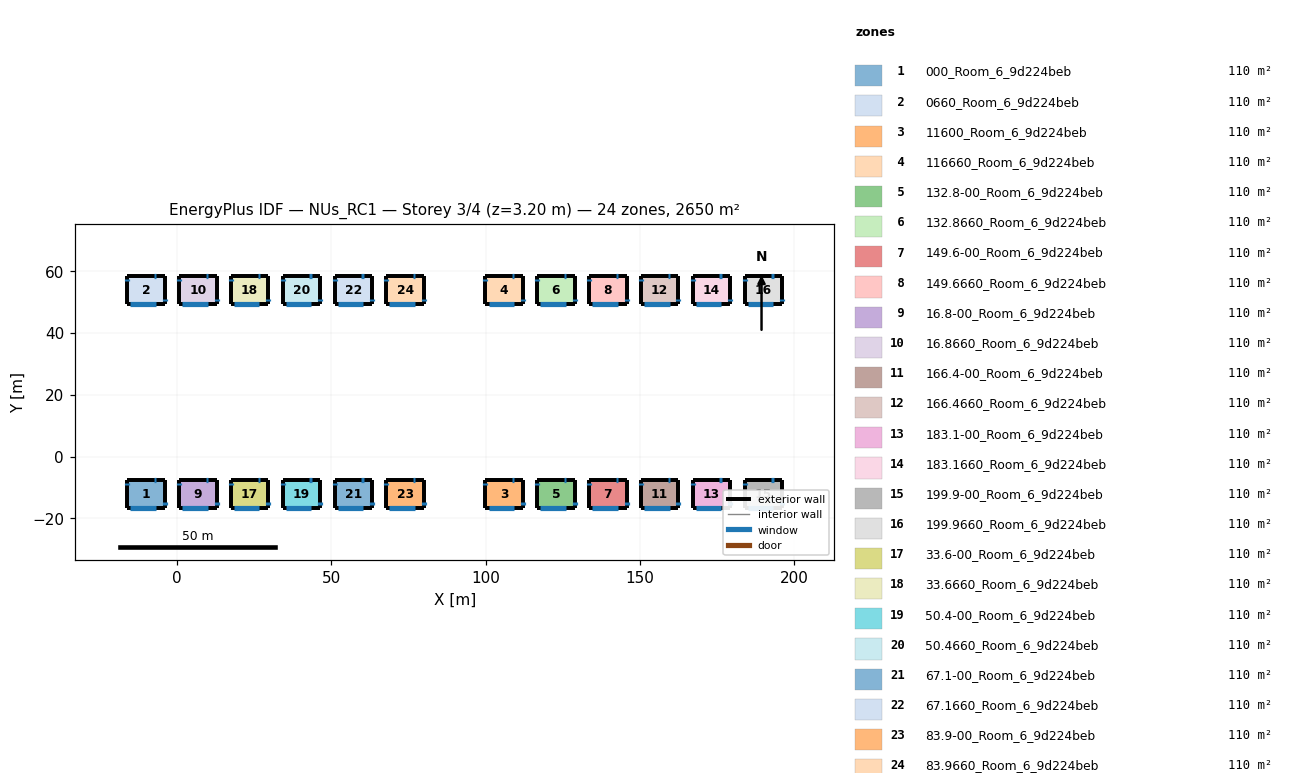
=== STOREY PLAN SPEC (per zone: floor XY polygon, exterior-wall plan segments, windows/doors) ===
zone 1: 000_Room_6_9d224beb  (110.4 m²)
  floor: (-3.90, -7.45) (-3.90, -16.55) (-16.03, -16.55) (-16.03, -7.45)
  exterior wall: (-3.90, -7.45) – (-16.03, -7.45)  [12.1 m]
    window: (-6.64, -7.45) – (-7.40, -7.45)  [1.2 m²]
  exterior wall: (-16.03, -7.45) – (-16.03, -16.55)  [9.1 m]
    window: (-16.03, -8.45) – (-16.03, -9.22)  [1.2 m²]
  exterior wall: (-16.03, -16.55) – (-3.90, -16.55)  [12.1 m]
    window: (-15.03, -16.55) – (-6.77, -16.55)  [12.6 m²]
  exterior wall: (-3.90, -16.55) – (-3.90, -7.45)  [9.1 m]
    window: (-3.90, -15.55) – (-3.90, -14.83)  [1.1 m²]
zone 2: 0660_Room_6_9d224beb  (110.4 m²)
  floor: (-3.90, 58.55) (-3.90, 49.45) (-16.03, 49.45) (-16.03, 58.55)
  exterior wall: (-3.90, 58.55) – (-16.03, 58.55)  [12.1 m]
    window: (-6.64, 58.55) – (-7.40, 58.55)  [1.2 m²]
  exterior wall: (-16.03, 58.55) – (-16.03, 49.45)  [9.1 m]
    window: (-16.03, 57.55) – (-16.03, 56.78)  [1.2 m²]
  exterior wall: (-16.03, 49.45) – (-3.90, 49.45)  [12.1 m]
    window: (-15.03, 49.45) – (-6.77, 49.45)  [12.6 m²]
  exterior wall: (-3.90, 49.45) – (-3.90, 58.55)  [9.1 m]
    window: (-3.90, 50.45) – (-3.90, 51.17)  [1.1 m²]
zone 3: 11600_Room_6_9d224beb  (110.4 m²)
  floor: (112.10, -7.45) (112.10, -16.55) (99.97, -16.55) (99.97, -7.45)
  exterior wall: (112.10, -7.45) – (99.97, -7.45)  [12.1 m]
    window: (109.36, -7.45) – (108.60, -7.45)  [1.2 m²]
  exterior wall: (99.97, -7.45) – (99.97, -16.55)  [9.1 m]
    window: (99.97, -8.45) – (99.97, -9.22)  [1.2 m²]
  exterior wall: (99.97, -16.55) – (112.10, -16.55)  [12.1 m]
    window: (100.97, -16.55) – (109.23, -16.55)  [12.6 m²]
  exterior wall: (112.10, -16.55) – (112.10, -7.45)  [9.1 m]
    window: (112.10, -15.55) – (112.10, -14.83)  [1.1 m²]
zone 4: 116660_Room_6_9d224beb  (110.4 m²)
  floor: (112.10, 58.55) (112.10, 49.45) (99.97, 49.45) (99.97, 58.55)
  exterior wall: (112.10, 58.55) – (99.97, 58.55)  [12.1 m]
    window: (109.36, 58.55) – (108.60, 58.55)  [1.2 m²]
  exterior wall: (99.97, 58.55) – (99.97, 49.45)  [9.1 m]
    window: (99.97, 57.55) – (99.97, 56.78)  [1.2 m²]
  exterior wall: (99.97, 49.45) – (112.10, 49.45)  [12.1 m]
    window: (100.97, 49.45) – (109.23, 49.45)  [12.6 m²]
  exterior wall: (112.10, 49.45) – (112.10, 58.55)  [9.1 m]
    window: (112.10, 50.45) – (112.10, 51.17)  [1.1 m²]
zone 5: 132.8-00_Room_6_9d224beb  (110.4 m²)
  floor: (128.89, -7.45) (128.89, -16.55) (116.75, -16.55) (116.75, -7.45)
  exterior wall: (128.89, -7.45) – (116.75, -7.45)  [12.1 m]
    window: (126.15, -7.45) – (125.39, -7.45)  [1.2 m²]
  exterior wall: (116.75, -7.45) – (116.75, -16.55)  [9.1 m]
    window: (116.75, -8.45) – (116.75, -9.22)  [1.2 m²]
  exterior wall: (116.75, -16.55) – (128.89, -16.55)  [12.1 m]
    window: (117.75, -16.55) – (126.01, -16.55)  [12.6 m²]
  exterior wall: (128.89, -16.55) – (128.89, -7.45)  [9.1 m]
    window: (128.89, -15.55) – (128.89, -14.83)  [1.1 m²]
zone 6: 132.8660_Room_6_9d224beb  (110.4 m²)
  floor: (128.89, 58.55) (128.89, 49.45) (116.75, 49.45) (116.75, 58.55)
  exterior wall: (128.89, 58.55) – (116.75, 58.55)  [12.1 m]
    window: (126.15, 58.55) – (125.39, 58.55)  [1.2 m²]
  exterior wall: (116.75, 58.55) – (116.75, 49.45)  [9.1 m]
    window: (116.75, 57.55) – (116.75, 56.78)  [1.2 m²]
  exterior wall: (116.75, 49.45) – (128.89, 49.45)  [12.1 m]
    window: (117.75, 49.45) – (126.01, 49.45)  [12.6 m²]
  exterior wall: (128.89, 49.45) – (128.89, 58.55)  [9.1 m]
    window: (128.89, 50.45) – (128.89, 51.17)  [1.1 m²]
zone 7: 149.6-00_Room_6_9d224beb  (110.4 m²)
  floor: (145.67, -7.45) (145.67, -16.55) (133.54, -16.55) (133.54, -7.45)
  exterior wall: (145.67, -7.45) – (133.54, -7.45)  [12.1 m]
    window: (142.93, -7.45) – (142.17, -7.45)  [1.2 m²]
  exterior wall: (133.54, -7.45) – (133.54, -16.55)  [9.1 m]
    window: (133.54, -8.45) – (133.54, -9.22)  [1.2 m²]
  exterior wall: (133.54, -16.55) – (145.67, -16.55)  [12.1 m]
    window: (134.54, -16.55) – (142.80, -16.55)  [12.6 m²]
  exterior wall: (145.67, -16.55) – (145.67, -7.45)  [9.1 m]
    window: (145.67, -15.55) – (145.67, -14.83)  [1.1 m²]
zone 8: 149.6660_Room_6_9d224beb  (110.4 m²)
  floor: (145.67, 58.55) (145.67, 49.45) (133.54, 49.45) (133.54, 58.55)
  exterior wall: (145.67, 58.55) – (133.54, 58.55)  [12.1 m]
    window: (142.93, 58.55) – (142.17, 58.55)  [1.2 m²]
  exterior wall: (133.54, 58.55) – (133.54, 49.45)  [9.1 m]
    window: (133.54, 57.55) – (133.54, 56.78)  [1.2 m²]
  exterior wall: (133.54, 49.45) – (145.67, 49.45)  [12.1 m]
    window: (134.54, 49.45) – (142.80, 49.45)  [12.6 m²]
  exterior wall: (145.67, 49.45) – (145.67, 58.55)  [9.1 m]
    window: (145.67, 50.45) – (145.67, 51.17)  [1.1 m²]
zone 9: 16.8-00_Room_6_9d224beb  (110.4 m²)
  floor: (12.89, -7.45) (12.89, -16.55) (0.75, -16.55) (0.75, -7.45)
  exterior wall: (12.89, -7.45) – (0.75, -7.45)  [12.1 m]
    window: (10.15, -7.45) – (9.39, -7.45)  [1.2 m²]
  exterior wall: (0.75, -7.45) – (0.75, -16.55)  [9.1 m]
    window: (0.75, -8.45) – (0.75, -9.22)  [1.2 m²]
  exterior wall: (0.75, -16.55) – (12.89, -16.55)  [12.1 m]
    window: (1.75, -16.55) – (10.01, -16.55)  [12.6 m²]
  exterior wall: (12.89, -16.55) – (12.89, -7.45)  [9.1 m]
    window: (12.89, -15.55) – (12.89, -14.83)  [1.1 m²]
zone 10: 16.8660_Room_6_9d224beb  (110.4 m²)
  floor: (12.89, 58.55) (12.89, 49.45) (0.75, 49.45) (0.75, 58.55)
  exterior wall: (12.89, 58.55) – (0.75, 58.55)  [12.1 m]
    window: (10.15, 58.55) – (9.39, 58.55)  [1.2 m²]
  exterior wall: (0.75, 58.55) – (0.75, 49.45)  [9.1 m]
    window: (0.75, 57.55) – (0.75, 56.78)  [1.2 m²]
  exterior wall: (0.75, 49.45) – (12.89, 49.45)  [12.1 m]
    window: (1.75, 49.45) – (10.01, 49.45)  [12.6 m²]
  exterior wall: (12.89, 49.45) – (12.89, 58.55)  [9.1 m]
    window: (12.89, 50.45) – (12.89, 51.17)  [1.1 m²]
zone 11: 166.4-00_Room_6_9d224beb  (110.4 m²)
  floor: (162.46, -7.45) (162.46, -16.55) (150.33, -16.55) (150.33, -7.45)
  exterior wall: (162.46, -7.45) – (150.33, -7.45)  [12.1 m]
    window: (159.72, -7.45) – (158.96, -7.45)  [1.2 m²]
  exterior wall: (150.33, -7.45) – (150.33, -16.55)  [9.1 m]
    window: (150.33, -8.45) – (150.33, -9.22)  [1.2 m²]
  exterior wall: (150.33, -16.55) – (162.46, -16.55)  [12.1 m]
    window: (151.33, -16.55) – (159.58, -16.55)  [12.6 m²]
  exterior wall: (162.46, -16.55) – (162.46, -7.45)  [9.1 m]
    window: (162.46, -15.55) – (162.46, -14.83)  [1.1 m²]
zone 12: 166.4660_Room_6_9d224beb  (110.4 m²)
  floor: (162.46, 58.55) (162.46, 49.45) (150.33, 49.45) (150.33, 58.55)
  exterior wall: (162.46, 58.55) – (150.33, 58.55)  [12.1 m]
    window: (159.72, 58.55) – (158.96, 58.55)  [1.2 m²]
  exterior wall: (150.33, 58.55) – (150.33, 49.45)  [9.1 m]
    window: (150.33, 57.55) – (150.33, 56.78)  [1.2 m²]
  exterior wall: (150.33, 49.45) – (162.46, 49.45)  [12.1 m]
    window: (151.33, 49.45) – (159.58, 49.45)  [12.6 m²]
  exterior wall: (162.46, 49.45) – (162.46, 58.55)  [9.1 m]
    window: (162.46, 50.45) – (162.46, 51.17)  [1.1 m²]
zone 13: 183.1-00_Room_6_9d224beb  (110.4 m²)
  floor: (179.25, -7.45) (179.25, -16.55) (167.11, -16.55) (167.11, -7.45)
  exterior wall: (179.25, -7.45) – (167.11, -7.45)  [12.1 m]
    window: (176.50, -7.45) – (175.75, -7.45)  [1.2 m²]
  exterior wall: (167.11, -7.45) – (167.11, -16.55)  [9.1 m]
    window: (167.11, -8.45) – (167.11, -9.22)  [1.2 m²]
  exterior wall: (167.11, -16.55) – (179.25, -16.55)  [12.1 m]
    window: (168.11, -16.55) – (176.37, -16.55)  [12.6 m²]
  exterior wall: (179.25, -16.55) – (179.25, -7.45)  [9.1 m]
    window: (179.25, -15.55) – (179.25, -14.83)  [1.1 m²]
zone 14: 183.1660_Room_6_9d224beb  (110.4 m²)
  floor: (179.25, 58.55) (179.25, 49.45) (167.11, 49.45) (167.11, 58.55)
  exterior wall: (179.25, 58.55) – (167.11, 58.55)  [12.1 m]
    window: (176.50, 58.55) – (175.75, 58.55)  [1.2 m²]
  exterior wall: (167.11, 58.55) – (167.11, 49.45)  [9.1 m]
    window: (167.11, 57.55) – (167.11, 56.78)  [1.2 m²]
  exterior wall: (167.11, 49.45) – (179.25, 49.45)  [12.1 m]
    window: (168.11, 49.45) – (176.37, 49.45)  [12.6 m²]
  exterior wall: (179.25, 49.45) – (179.25, 58.55)  [9.1 m]
    window: (179.25, 50.45) – (179.25, 51.17)  [1.1 m²]
zone 15: 199.9-00_Room_6_9d224beb  (110.4 m²)
  floor: (196.03, -7.45) (196.03, -16.55) (183.90, -16.55) (183.90, -7.45)
  exterior wall: (196.03, -7.45) – (183.90, -7.45)  [12.1 m]
    window: (193.29, -7.45) – (192.53, -7.45)  [1.2 m²]
  exterior wall: (183.90, -7.45) – (183.90, -16.55)  [9.1 m]
    window: (183.90, -8.45) – (183.90, -9.22)  [1.2 m²]
  exterior wall: (183.90, -16.55) – (196.03, -16.55)  [12.1 m]
    window: (184.90, -16.55) – (193.15, -16.55)  [12.6 m²]
  exterior wall: (196.03, -16.55) – (196.03, -7.45)  [9.1 m]
    window: (196.03, -15.55) – (196.03, -14.83)  [1.1 m²]
zone 16: 199.9660_Room_6_9d224beb  (110.4 m²)
  floor: (196.03, 58.55) (196.03, 49.45) (183.90, 49.45) (183.90, 58.55)
  exterior wall: (196.03, 58.55) – (183.90, 58.55)  [12.1 m]
    window: (193.29, 58.55) – (192.53, 58.55)  [1.2 m²]
  exterior wall: (183.90, 58.55) – (183.90, 49.45)  [9.1 m]
    window: (183.90, 57.55) – (183.90, 56.78)  [1.2 m²]
  exterior wall: (183.90, 49.45) – (196.03, 49.45)  [12.1 m]
    window: (184.90, 49.45) – (193.15, 49.45)  [12.6 m²]
  exterior wall: (196.03, 49.45) – (196.03, 58.55)  [9.1 m]
    window: (196.03, 50.45) – (196.03, 51.17)  [1.1 m²]
zone 17: 33.6-00_Room_6_9d224beb  (110.4 m²)
  floor: (29.67, -7.45) (29.67, -16.55) (17.54, -16.55) (17.54, -7.45)
  exterior wall: (29.67, -7.45) – (17.54, -7.45)  [12.1 m]
    window: (26.93, -7.45) – (26.17, -7.45)  [1.2 m²]
  exterior wall: (17.54, -7.45) – (17.54, -16.55)  [9.1 m]
    window: (17.54, -8.45) – (17.54, -9.22)  [1.2 m²]
  exterior wall: (17.54, -16.55) – (29.67, -16.55)  [12.1 m]
    window: (18.54, -16.55) – (26.80, -16.55)  [12.6 m²]
  exterior wall: (29.67, -16.55) – (29.67, -7.45)  [9.1 m]
    window: (29.67, -15.55) – (29.67, -14.83)  [1.1 m²]
zone 18: 33.6660_Room_6_9d224beb  (110.4 m²)
  floor: (29.67, 58.55) (29.67, 49.45) (17.54, 49.45) (17.54, 58.55)
  exterior wall: (29.67, 58.55) – (17.54, 58.55)  [12.1 m]
    window: (26.93, 58.55) – (26.17, 58.55)  [1.2 m²]
  exterior wall: (17.54, 58.55) – (17.54, 49.45)  [9.1 m]
    window: (17.54, 57.55) – (17.54, 56.78)  [1.2 m²]
  exterior wall: (17.54, 49.45) – (29.67, 49.45)  [12.1 m]
    window: (18.54, 49.45) – (26.80, 49.45)  [12.6 m²]
  exterior wall: (29.67, 49.45) – (29.67, 58.55)  [9.1 m]
    window: (29.67, 50.45) – (29.67, 51.17)  [1.1 m²]
zone 19: 50.4-00_Room_6_9d224beb  (110.4 m²)
  floor: (46.46, -7.45) (46.46, -16.55) (34.33, -16.55) (34.33, -7.45)
  exterior wall: (46.46, -7.45) – (34.33, -7.45)  [12.1 m]
    window: (43.72, -7.45) – (42.96, -7.45)  [1.2 m²]
  exterior wall: (34.33, -7.45) – (34.33, -16.55)  [9.1 m]
    window: (34.33, -8.45) – (34.33, -9.22)  [1.2 m²]
  exterior wall: (34.33, -16.55) – (46.46, -16.55)  [12.1 m]
    window: (35.33, -16.55) – (43.58, -16.55)  [12.6 m²]
  exterior wall: (46.46, -16.55) – (46.46, -7.45)  [9.1 m]
    window: (46.46, -15.55) – (46.46, -14.83)  [1.1 m²]
zone 20: 50.4660_Room_6_9d224beb  (110.4 m²)
  floor: (46.46, 58.55) (46.46, 49.45) (34.33, 49.45) (34.33, 58.55)
  exterior wall: (46.46, 58.55) – (34.33, 58.55)  [12.1 m]
    window: (43.72, 58.55) – (42.96, 58.55)  [1.2 m²]
  exterior wall: (34.33, 58.55) – (34.33, 49.45)  [9.1 m]
    window: (34.33, 57.55) – (34.33, 56.78)  [1.2 m²]
  exterior wall: (34.33, 49.45) – (46.46, 49.45)  [12.1 m]
    window: (35.33, 49.45) – (43.58, 49.45)  [12.6 m²]
  exterior wall: (46.46, 49.45) – (46.46, 58.55)  [9.1 m]
    window: (46.46, 50.45) – (46.46, 51.17)  [1.1 m²]
zone 21: 67.1-00_Room_6_9d224beb  (110.4 m²)
  floor: (63.25, -7.45) (63.25, -16.55) (51.11, -16.55) (51.11, -7.45)
  exterior wall: (63.25, -7.45) – (51.11, -7.45)  [12.1 m]
    window: (60.50, -7.45) – (59.75, -7.45)  [1.2 m²]
  exterior wall: (51.11, -7.45) – (51.11, -16.55)  [9.1 m]
    window: (51.11, -8.45) – (51.11, -9.22)  [1.2 m²]
  exterior wall: (51.11, -16.55) – (63.25, -16.55)  [12.1 m]
    window: (52.11, -16.55) – (60.37, -16.55)  [12.6 m²]
  exterior wall: (63.25, -16.55) – (63.25, -7.45)  [9.1 m]
    window: (63.25, -15.55) – (63.25, -14.83)  [1.1 m²]
zone 22: 67.1660_Room_6_9d224beb  (110.4 m²)
  floor: (63.25, 58.55) (63.25, 49.45) (51.11, 49.45) (51.11, 58.55)
  exterior wall: (63.25, 58.55) – (51.11, 58.55)  [12.1 m]
    window: (60.50, 58.55) – (59.75, 58.55)  [1.2 m²]
  exterior wall: (51.11, 58.55) – (51.11, 49.45)  [9.1 m]
    window: (51.11, 57.55) – (51.11, 56.78)  [1.2 m²]
  exterior wall: (51.11, 49.45) – (63.25, 49.45)  [12.1 m]
    window: (52.11, 49.45) – (60.37, 49.45)  [12.6 m²]
  exterior wall: (63.25, 49.45) – (63.25, 58.55)  [9.1 m]
    window: (63.25, 50.45) – (63.25, 51.17)  [1.1 m²]
zone 23: 83.9-00_Room_6_9d224beb  (110.4 m²)
  floor: (80.03, -7.45) (80.03, -16.55) (67.90, -16.55) (67.90, -7.45)
  exterior wall: (80.03, -7.45) – (67.90, -7.45)  [12.1 m]
    window: (77.29, -7.45) – (76.53, -7.45)  [1.2 m²]
  exterior wall: (67.90, -7.45) – (67.90, -16.55)  [9.1 m]
    window: (67.90, -8.45) – (67.90, -9.22)  [1.2 m²]
  exterior wall: (67.90, -16.55) – (80.03, -16.55)  [12.1 m]
    window: (68.90, -16.55) – (77.15, -16.55)  [12.6 m²]
  exterior wall: (80.03, -16.55) – (80.03, -7.45)  [9.1 m]
    window: (80.03, -15.55) – (80.03, -14.83)  [1.1 m²]
zone 24: 83.9660_Room_6_9d224beb  (110.4 m²)
  floor: (80.03, 58.55) (80.03, 49.45) (67.90, 49.45) (67.90, 58.55)
  exterior wall: (80.03, 58.55) – (67.90, 58.55)  [12.1 m]
    window: (77.29, 58.55) – (76.53, 58.55)  [1.2 m²]
  exterior wall: (67.90, 58.55) – (67.90, 49.45)  [9.1 m]
    window: (67.90, 57.55) – (67.90, 56.78)  [1.2 m²]
  exterior wall: (67.90, 49.45) – (80.03, 49.45)  [12.1 m]
    window: (68.90, 49.45) – (77.15, 49.45)  [12.6 m²]
  exterior wall: (80.03, 49.45) – (80.03, 58.55)  [9.1 m]
    window: (80.03, 50.45) – (80.03, 51.17)  [1.1 m²]

=== DERIVED (storey summary) ===
Building: NUs_RC1
Storey: 3 of 4  (floor level z = 3.20 m)
Storey gross floor area: 2649.8 m²
Zones on this storey: 24
  - 000_Room_6_9d224beb: floor 110.4 m²; exterior wall 42.5 m (110.0 m²); 4 window(s) 16.0 m²; WWR 14.5%
  - 0660_Room_6_9d224beb: floor 110.4 m²; exterior wall 42.5 m (110.0 m²); 4 window(s) 16.0 m²; WWR 14.5%
  - 11600_Room_6_9d224beb: floor 110.4 m²; exterior wall 42.5 m (110.0 m²); 4 window(s) 16.0 m²; WWR 14.5%
  - 116660_Room_6_9d224beb: floor 110.4 m²; exterior wall 42.5 m (110.0 m²); 4 window(s) 16.0 m²; WWR 14.5%
  - 132.8-00_Room_6_9d224beb: floor 110.4 m²; exterior wall 42.5 m (110.0 m²); 4 window(s) 16.0 m²; WWR 14.5%
  - 132.8660_Room_6_9d224beb: floor 110.4 m²; exterior wall 42.5 m (110.0 m²); 4 window(s) 16.0 m²; WWR 14.5%
  - 149.6-00_Room_6_9d224beb: floor 110.4 m²; exterior wall 42.5 m (110.0 m²); 4 window(s) 16.0 m²; WWR 14.5%
  - 149.6660_Room_6_9d224beb: floor 110.4 m²; exterior wall 42.5 m (110.0 m²); 4 window(s) 16.0 m²; WWR 14.5%
  - 16.8-00_Room_6_9d224beb: floor 110.4 m²; exterior wall 42.5 m (110.0 m²); 4 window(s) 16.0 m²; WWR 14.5%
  - 16.8660_Room_6_9d224beb: floor 110.4 m²; exterior wall 42.5 m (110.0 m²); 4 window(s) 16.0 m²; WWR 14.5%
  - 166.4-00_Room_6_9d224beb: floor 110.4 m²; exterior wall 42.5 m (110.0 m²); 4 window(s) 16.0 m²; WWR 14.5%
  - 166.4660_Room_6_9d224beb: floor 110.4 m²; exterior wall 42.5 m (110.0 m²); 4 window(s) 16.0 m²; WWR 14.5%
  - 183.1-00_Room_6_9d224beb: floor 110.4 m²; exterior wall 42.5 m (110.0 m²); 4 window(s) 16.0 m²; WWR 14.5%
  - 183.1660_Room_6_9d224beb: floor 110.4 m²; exterior wall 42.5 m (110.0 m²); 4 window(s) 16.0 m²; WWR 14.5%
  - 199.9-00_Room_6_9d224beb: floor 110.4 m²; exterior wall 42.5 m (110.0 m²); 4 window(s) 16.0 m²; WWR 14.5%
  - 199.9660_Room_6_9d224beb: floor 110.4 m²; exterior wall 42.5 m (110.0 m²); 4 window(s) 16.0 m²; WWR 14.5%
  - 33.6-00_Room_6_9d224beb: floor 110.4 m²; exterior wall 42.5 m (110.0 m²); 4 window(s) 16.0 m²; WWR 14.5%
  - 33.6660_Room_6_9d224beb: floor 110.4 m²; exterior wall 42.5 m (110.0 m²); 4 window(s) 16.0 m²; WWR 14.5%
  - 50.4-00_Room_6_9d224beb: floor 110.4 m²; exterior wall 42.5 m (110.0 m²); 4 window(s) 16.0 m²; WWR 14.5%
  - 50.4660_Room_6_9d224beb: floor 110.4 m²; exterior wall 42.5 m (110.0 m²); 4 window(s) 16.0 m²; WWR 14.5%
  - 67.1-00_Room_6_9d224beb: floor 110.4 m²; exterior wall 42.5 m (110.0 m²); 4 window(s) 16.0 m²; WWR 14.5%
  - 67.1660_Room_6_9d224beb: floor 110.4 m²; exterior wall 42.5 m (110.0 m²); 4 window(s) 16.0 m²; WWR 14.5%
  - 83.9-00_Room_6_9d224beb: floor 110.4 m²; exterior wall 42.5 m (110.0 m²); 4 window(s) 16.0 m²; WWR 14.5%
  - 83.9660_Room_6_9d224beb: floor 110.4 m²; exterior wall 42.5 m (110.0 m²); 4 window(s) 16.0 m²; WWR 14.5%
Zone adjacency: (none detected)